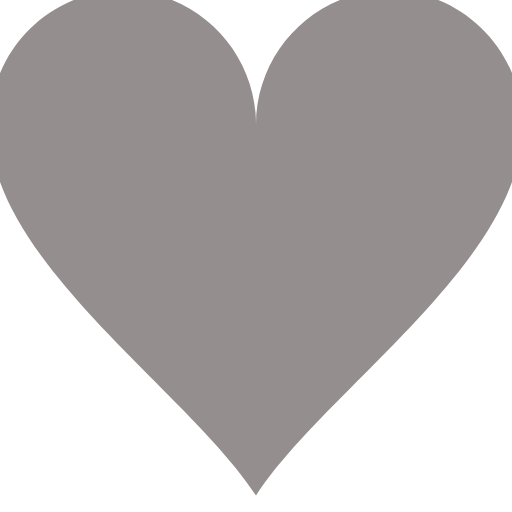
t = 0.00 s
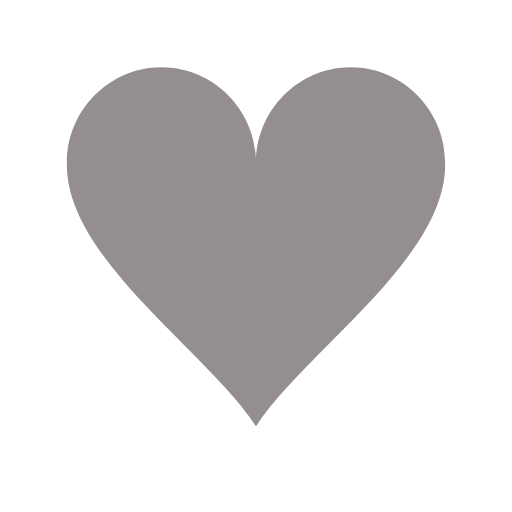
t = 0.15 s
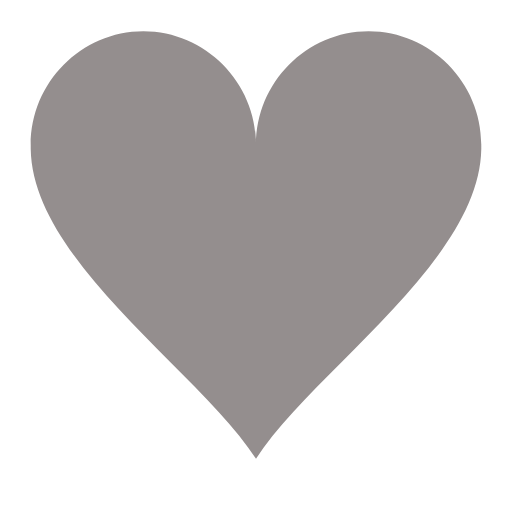
t = 0.30 s
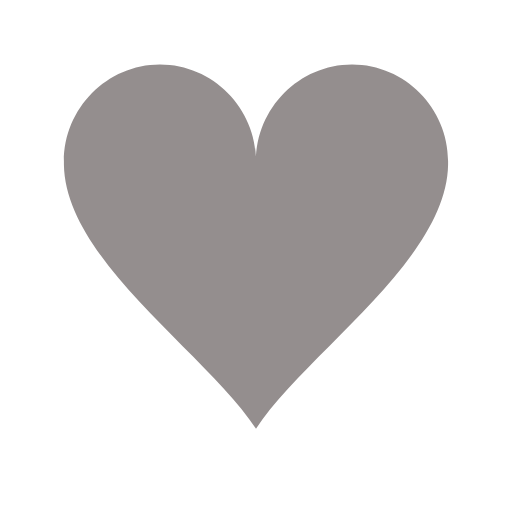
t = 0.48 s
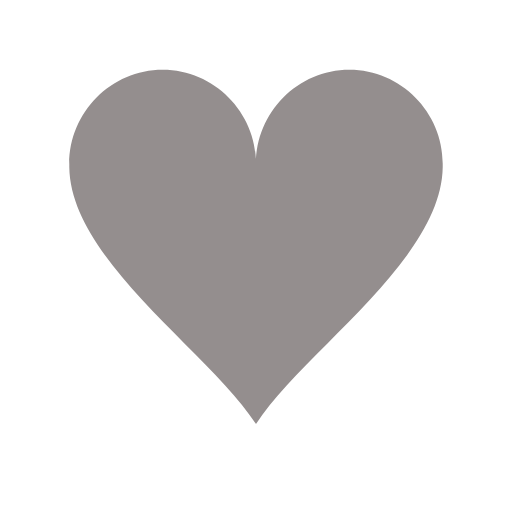
t = 0.65 s
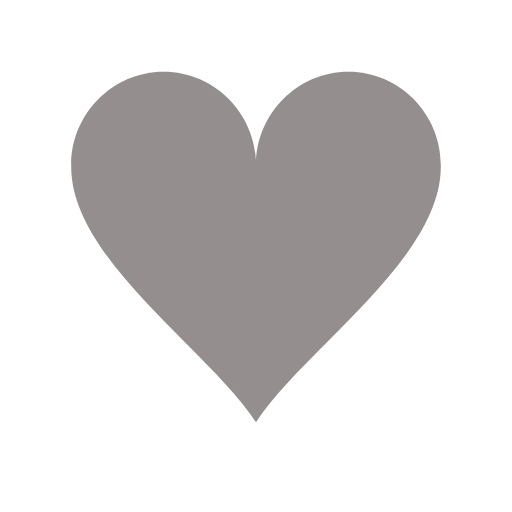
t = 0.83 s

The animated SVG that drew these frames (rendered in a browser with its animation timeline set to each time). Animation: 1 SMIL element (animateTransform=1); one cycle of 1.00 s, repeats indefinitely.

<?xml version="1.0" encoding="utf-8"?>
<svg width='32px' height='32px' xmlns="http://www.w3.org/2000/svg" viewBox="0 0 100 100" preserveAspectRatio="xMidYMid" class="uil-heart">
  <rect x="0" y="0" width="100" height="100" fill="none" class="bk"></rect>
  <g transform="translate(50 50)">
    <g>
      <g transform="translate(-50 -50)">
        <path d="M90,30.2c0-11-9-20.1-20-20.1s-20,9.1-20,20.2c0,0.2,0-0.3,0,0.7H50c0-1,0-0.6,0-0.8c0-11-9-20.1-20-20.1s-20,9.1-20,20.2 c0,0.2,0-0.3,0,0.7h0c0.3,20,30,39.5,40,55c10-15.5,39.7-35,40-55h0C90,30,90,30.4,90,30.2z" fill="#948e8e"></path>
      </g>
      <animateTransform attributeName="transform" type="scale" from="1.3" to="0.9" dur="1s" repeatCount="indefinite" calcMode="spline" values="1.3;0.9;1.1;0.9" keyTimes="0;0.3;0.301;1" keySplines="0 0.75 0.25 1;0 1 0 1;0 .75 .25 1"></animateTransform>
    </g>
  </g>
</svg>
